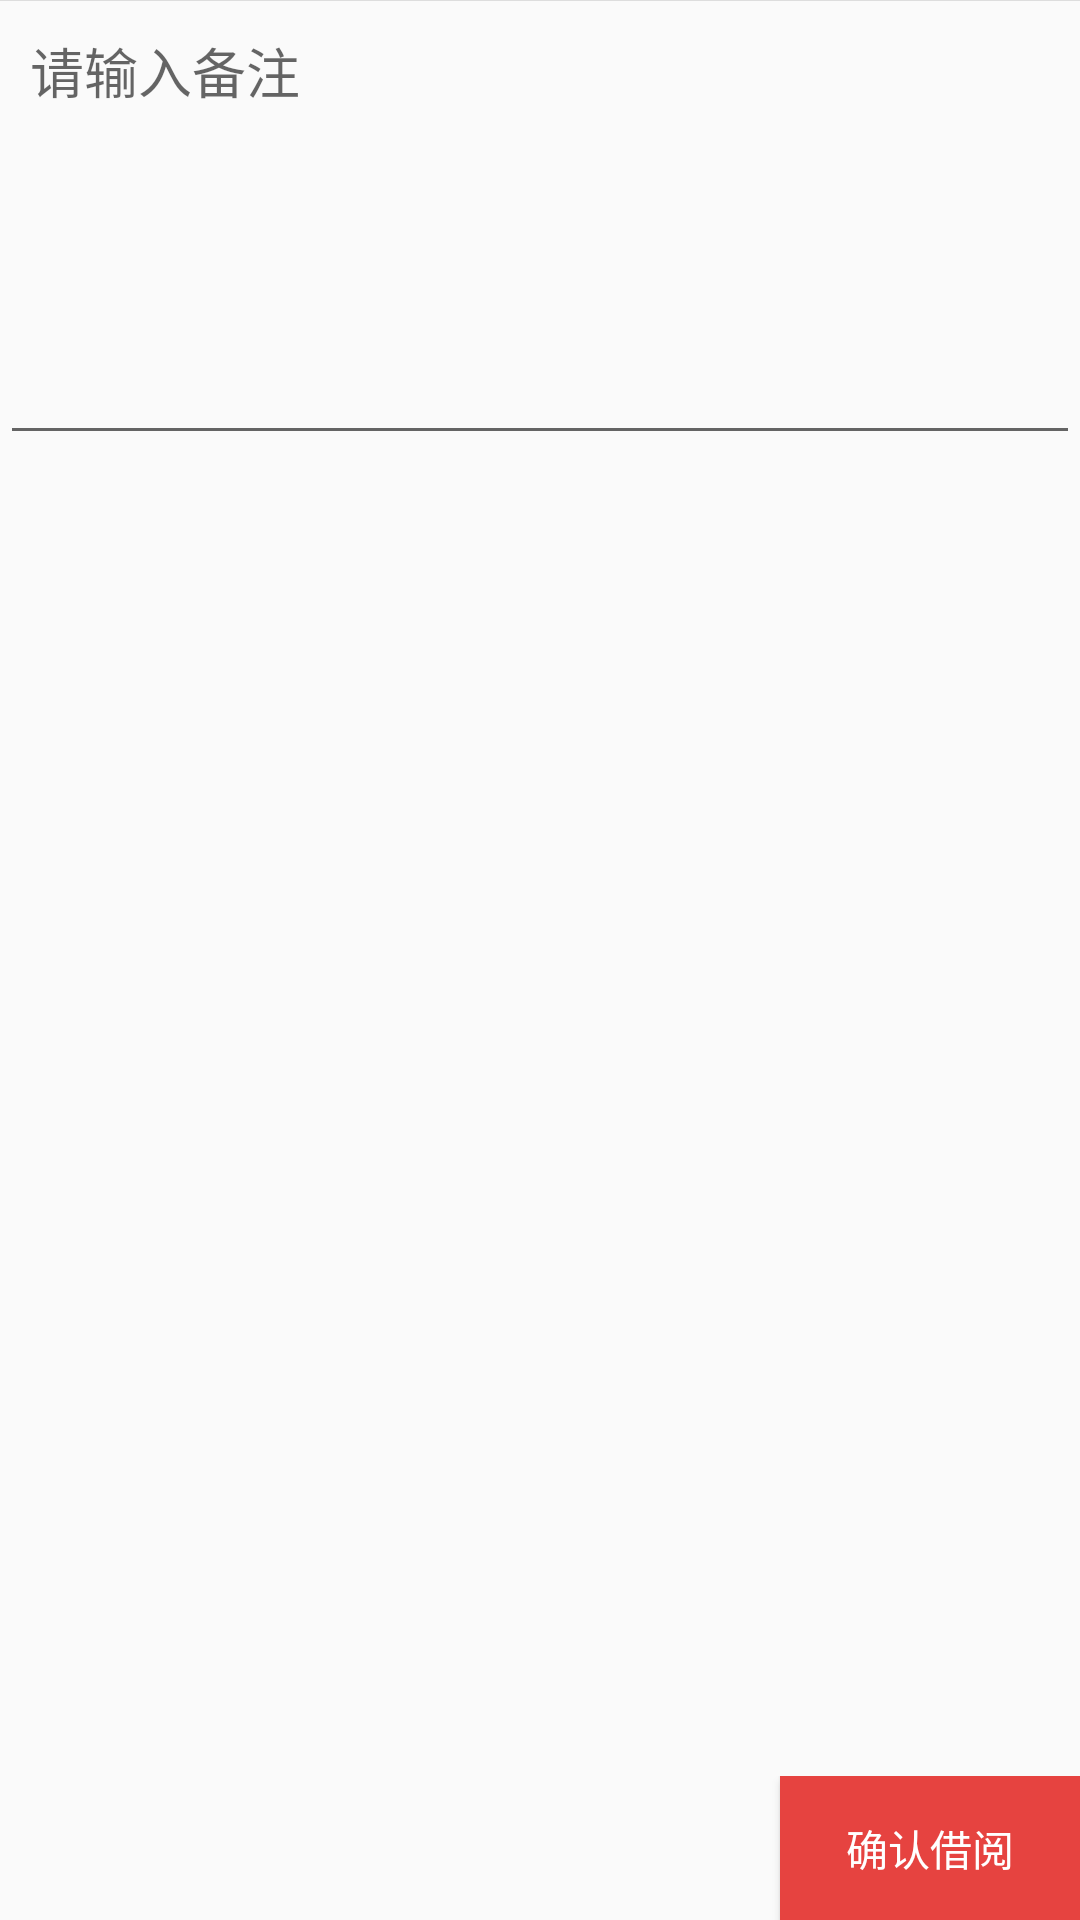

Layout XML and referenced resources for this Android screen:
<!-- AndroidManifest.xml: application theme AppTheme -->
<!-- res/layout/content_confirm.xml -->
<?xml version="1.0" encoding="utf-8"?>
<LinearLayout xmlns:android="http://schemas.android.com/apk/res/android"
    xmlns:app="http://schemas.android.com/apk/res-auto"
    android:layout_width="match_parent"
    android:layout_height="match_parent"
    android:orientation="vertical"
    app:layout_behavior="@string/appbar_scrolling_view_behavior">

    <LinearLayout
        android:layout_width="match_parent"
        android:layout_weight="1"
        android:orientation="vertical"
        android:layout_height="wrap_content">

        <LinearLayout
            android:id="@+id/book"
            android:layout_width="match_parent"
            android:layout_height="wrap_content"
            android:orientation="vertical"></LinearLayout>
        <View android:layout_height="1px" android:background="#ddd" android:layout_width="fill_parent"></View>

        <EditText
            android:id="@+id/remark"
            android:layout_width="match_parent"
            android:layout_height="wrap_content"
            style="@style/input"
            android:gravity="top"
            android:hint="请输入备注"
            android:lines="6"></EditText>
    </LinearLayout>

    <LinearLayout
        android:layout_width="match_parent"
        android:orientation="horizontal"
        android:gravity="center_vertical"
        android:layout_height="wrap_content">

        <TextView
            android:id="@+id/amount"
            style="@style/price"
            android:layout_width="wrap_content"
            android:text=""
            android:layout_weight="1"
            android:textSize="18sp"
            android:gravity="right"
            android:layout_height="wrap_content"></TextView>

        <Button
            android:id="@+id/pay"
            android:layout_width="100dp"
            android:layout_height="wrap_content"
            android:background="#e64340"
            android:textColor="#fff"
            android:layout_gravity="right"
            android:text="确认借阅"
            ></Button>

    </LinearLayout>

</LinearLayout>
<!-- resources referenced by this layout -->
<resources>
  <style name="input">
          <item name="android:padding">10dp</item>
          <item name="android:layout_marginBottom">10dp</item>
      </style>
  <style name="price">
          <item name="android:textSize">14sp</item>
          <item name="android:layout_marginBottom">4dp</item>
          <item name="android:textColor">#e64340</item>
          <item name="android:layout_marginLeft">4dp</item>
          <item name="android:layout_marginRight">4dp</item>
      </style>
  <style name="AppTheme" parent="Theme.AppCompat.Light.DarkActionBar">
          
          <item name="colorPrimary">@color/colorPrimary</item>
          <item name="colorPrimaryDark">@color/colorPrimaryDark</item>
          <item name="colorAccent">@color/colorAccent</item>
      </style>
  <color name="colorPrimary">#008577</color>
  <color name="colorPrimaryDark">#00574B</color>
  <color name="colorAccent">#D81B60</color>
</resources>
